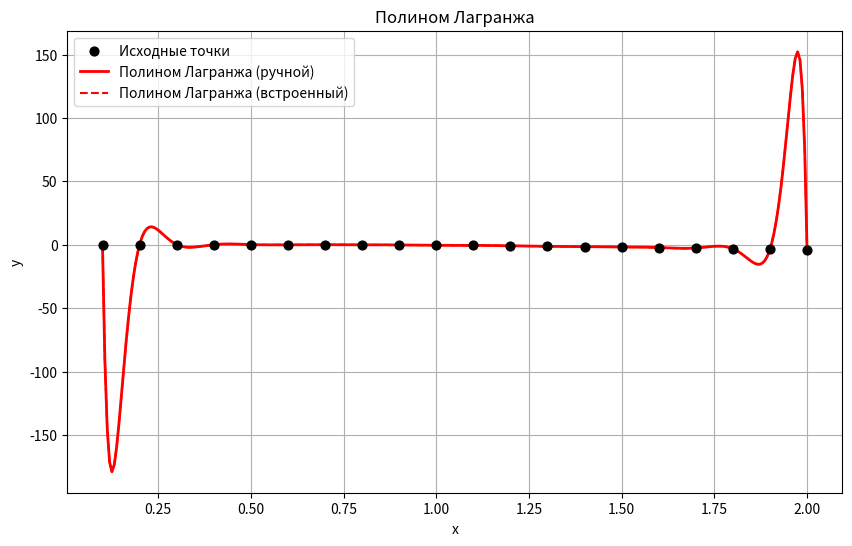
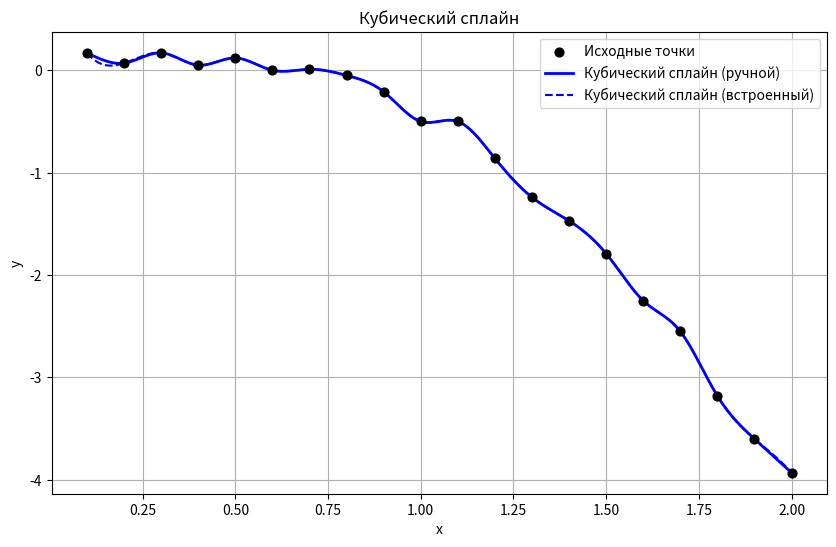
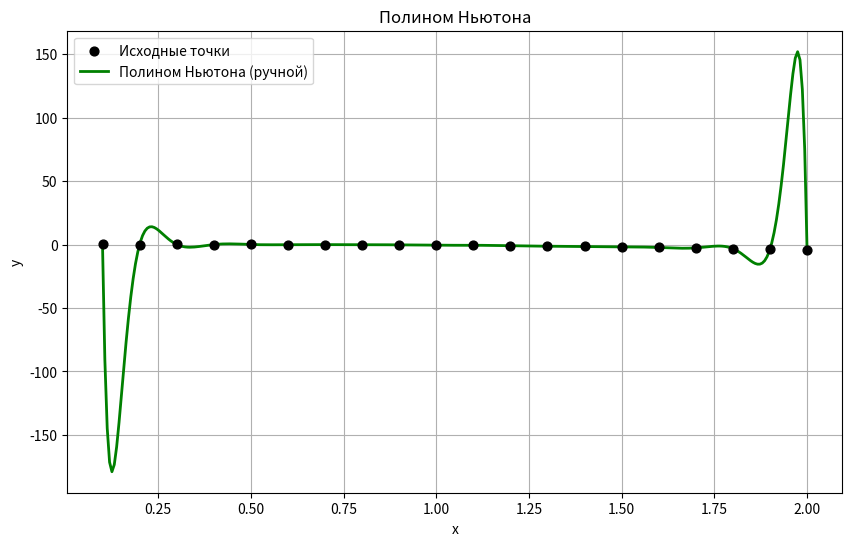
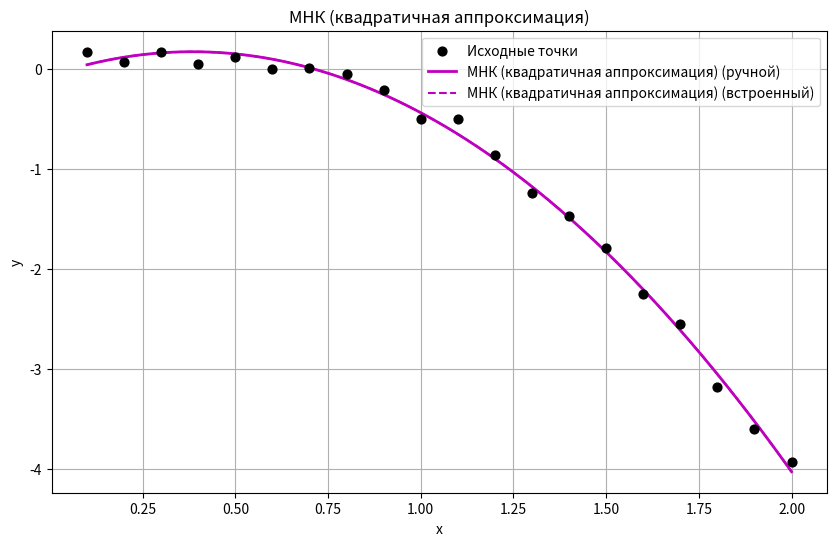
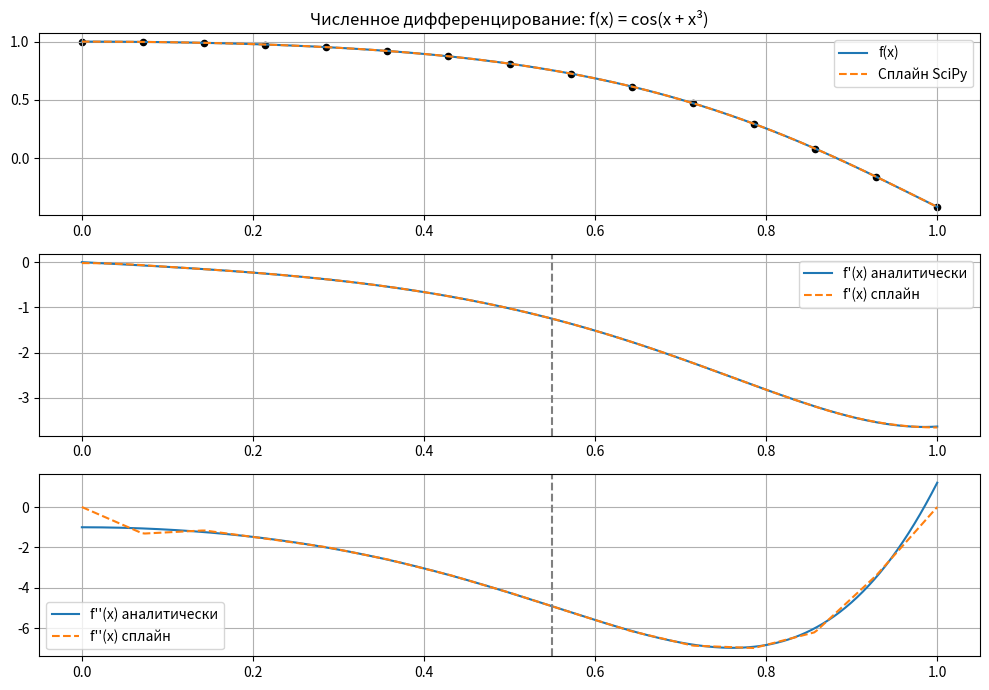

Recreate these plots in Python, in order.
import math
import matplotlib.pyplot as plt
import numpy as np
from scipy.interpolate import CubicSpline, lagrange


X_DATA = [i * 0.1 for i in range(1, 21)]
Y_DATA = [0.17, 0.07, 0.17, 0.05, 0.12, 0.00, 0.01, -0.05, -0.21, -0.50,
          -0.50, -0.86, -1.24, -1.47, -1.79, -2.25, -2.55, -3.18, -3.60, -3.93]


def lagrange_interp(x, y, xq):
    n = len(x)
    s = 0
    for i in range(n):
        p = 1
        for j in range(n):
            if j != i:
                p *= (xq - x[j]) / (x[i] - x[j])
        s += y[i] * p
    return s


def run_through(a, b, c, d):
    n = len(b)
    u = [0] * n
    v = [0] * n
    u[0] = -c[0] / b[0]
    v[0] = d[0] / b[0]
    for i in range(1, n):
        denom = b[i] + a[i] * u[i - 1]
        if i < n - 1:
            u[i] = -c[i] / denom
        v[i] = (d[i] - a[i] * v[i - 1]) / denom
    res_x = [0] * n
    res_x[-1] = v[-1]
    for i in range(n - 2, -1, -1):
        res_x[i] = u[i] * res_x[i + 1] + v[i]
    return res_x


def spline_interp(x, y, xq):
    n = len(x)
    a = [0] * n
    b = [0] * n
    c = [0] * n
    d = [0] * n
    h = [x[i + 1] - x[i] for i in range(n - 1)]
    for i in range(1, n - 1):
        a[i] = h[i - 1]
        b[i] = 2 * (h[i - 1] + h[i])
        c[i] = h[i]
        d[i] = 6 * ((y[i + 1] - y[i]) / h[i] - (y[i] - y[i - 1]) / h[i - 1])
    b[0] = b[-1] = 1
    d[0] = d[-1] = 0
    c[0] = a[-1] = 0
    m_coeffs = run_through(a, b, c, d)
    for i in range(1, n):
        if xq <= x[i]:
            hi = x[i] - x[i - 1]
            alpha = (x[i] - xq) / hi
            beta = (xq - x[i - 1]) / hi
            s = (alpha * y[i - 1] + beta * y[i] +
                 ((alpha ** 3 - alpha) * m_coeffs[i - 1] + (beta ** 3 - beta) * m_coeffs[i]) *
                 (hi ** 2) / 6)
            return s
    return y[-1]


def newton_interp(x, y, xq):
    n = len(x)
    m = [[0 for _ in range(n)] for _ in range(n)]
    for i in range(n):
        m[i][0] = y[i]
    for j in range(1, n):
        for i in range(n - j):
            m[i][j] = (m[i + 1][j - 1] - m[i][j - 1]) / (x[i + j] - x[i])
    s = m[0][0]
    for j in range(1, n):
        p = 1
        for k in range(j):
            p *= (xq - x[k])
        s += m[0][j] * p
    return s


def mnk_quadratic(x, y, xq):
    n = len(x)
    sx = sum(x)
    sx2 = sum(xi ** 2 for xi in x)
    sx3 = sum(xi ** 3 for xi in x)
    sx4 = sum(xi ** 4 for xi in x)
    sy = sum(y)
    sxy = sum(x[i] * y[i] for i in range(n))
    sx2y = sum((x[i] ** 2) * y[i] for i in range(n))
    mat_a = [[n, sx, sx2],
             [sx, sx2, sx3],
             [sx2, sx3, sx4]]
    vec_b = [sy, sxy, sx2y]

    def gauss(a_in, b_in):
        n_size = len(b_in)
        for i in range(n_size):
            max_row = i
            for j in range(i + 1, n_size):
                if abs(a_in[j][i]) > abs(a_in[max_row][i]):
                    max_row = j
            a_in[i], a_in[max_row] = a_in[max_row], a_in[i]
            b_in[i], b_in[max_row] = b_in[max_row], b_in[i]
            for j in range(i + 1, n_size):
                ratio = a_in[j][i] / a_in[i][i]
                for k in range(i, n_size):
                    a_in[j][k] -= ratio * a_in[i][k]
                b_in[j] -= ratio * b_in[i]
        res_x = [0 for _ in range(n_size)]
        for i in range(n_size - 1, -1, -1):
            res_x[i] = (b_in[i] - sum(a_in[i][j] * res_x[j] for j in range(i + 1, n_size))) / \
                a_in[i][i]
        return res_x

    c0, c1, c2 = gauss(mat_a, vec_b)
    return c0 + c1 * xq + c2 * (xq ** 2), (c0, c1, c2)


def print_table(title, func):
    print(f"\n{title}")
    print("=" * len(title))
    print(f"{'x':>6} {'y(x)':>12}")
    for xi in np.arange(0.1, 2.01, 0.1):
        yi = func(X_DATA, Y_DATA, xi)
        print(f"{xi:6.2f} {yi:12.5f}")
    print("\n--- Интерполяция между точками ---")
    for xi in np.arange(0.15, 1.96, 0.2):
        yi = func(X_DATA, Y_DATA, xi)
        print(f"{xi:6.2f} {yi:12.5f}")


def spline3_fixed(x, y):
    n = len(x)
    h = np.diff(x)
    alpha = np.zeros(n)

    for i in range(1, n - 1):
        alpha[i] = (3 / h[i]) * (y[i + 1] - y[i]) - \
            (3 / h[i - 1]) * (y[i] - y[i - 1])

    l_arr = np.ones(n)
    mu = np.zeros(n)
    z = np.zeros(n)

    for i in range(1, n - 1):
        l_arr[i] = 2 * (x[i + 1] - x[i - 1]) - h[i - 1] * mu[i - 1]
        mu[i] = h[i] / l_arr[i]
        z[i] = (alpha[i] - h[i - 1] * z[i - 1]) / l_arr[i]

    l_arr[-1] = 1
    z[-1] = 0

    c = np.zeros(n)
    b = np.zeros(n - 1)
    d = np.zeros(n - 1)

    for j in range(n - 2, -1, -1):
        c[j] = z[j] - mu[j] * c[j + 1]
        b[j] = (y[j + 1] - y[j]) / h[j] - h[j] * (c[j + 1] + 2 * c[j]) / 3
        d[j] = (c[j + 1] - c[j]) / (3 * h[j])

    a = y[:-1]
    return a, b, c[:-1], d


def dif_spline_fixed(x, coeffs, xx):
    a, b, c, d = coeffs
    i = np.searchsorted(x, xx) - 1
    if i < 0:
        i = 0
    if i >= len(a):
        i = len(a) - 1

    dx = xx - x[i]

    f1 = b[i] + 2 * c[i] * dx + 3 * d[i] * dx**2
    f2 = 2 * c[i] + 6 * d[i] * dx
    return f1, f2


print_table("Интерполяция полиномом Лагранжа", lagrange_interp)
print_table("Интерполяция кубическим сплайном", spline_interp)
print_table("Интерполяция полиномом Ньютона", newton_interp)
print_table("Аппроксимация методом наименьших квадратов",
            lambda x, y, xi: mnk_quadratic(x, y, xi)[0])

_, (coeff_0, coeff_1, coeff_2) = mnk_quadratic(X_DATA, Y_DATA, 0)
print(f"\nКоэффициенты МНК: c0 = {coeff_0:.6f}, c1 = {coeff_1:.6f}, c2 = {coeff_2:.6f}")


xq_vals = np.linspace(0.1, 2.0, 300)

lag_sci = lagrange(X_DATA, Y_DATA)
spl_sci = CubicSpline(X_DATA, Y_DATA)
coef_mnk = np.polyfit(X_DATA, Y_DATA, 2)

methods = {
    "Полином Лагранжа": [lambda xi: lagrange_interp(X_DATA, Y_DATA, xi),
                         lambda xi: lag_sci(xi), 'r'],
    "Кубический сплайн": [lambda xi: spline_interp(X_DATA, Y_DATA, xi),
                          lambda xi: spl_sci(xi), 'b'],
    "Полином Ньютона": [lambda xi: newton_interp(X_DATA, Y_DATA, xi),
                        None, 'g'],
    "МНК (квадратичная аппроксимация)": [
        lambda xi: mnk_quadratic(X_DATA, Y_DATA, xi)[0],
        lambda xi: np.polyval(coef_mnk, xi), 'm'
    ]
}

for name, (manual, builtin, color) in methods.items():
    y_manual = [manual(xi) for xi in xq_vals]
    y_builtin = [builtin(xi) for xi in xq_vals] if builtin else None

    plt.figure(figsize=(10, 6))
    plt.scatter(X_DATA, Y_DATA, color='black', label='Исходные точки', zorder=5, s=40)
    plt.plot(xq_vals, y_manual, color=color, linewidth=2, label=f'{name} (ручной)')
    if builtin:
        plt.plot(xq_vals, y_builtin, color=color, linestyle='--',
                 linewidth=1.5, label=f'{name} (встроенный)')
    plt.title(name)
    plt.xlabel("x")
    plt.ylabel("y")
    plt.legend()
    plt.grid(True)
    plt.show()

if __name__ == "__main__":

    def func_f(x):
        return math.cos(x + x**3)

    def func_fx(x):
        return -math.sin(x + x**3) * (1 + 3 * x**2)

    def func_fxx(x):
        return (
            -math.cos(x + x**3) * (1 + 3 * x**2)**2
            - math.sin(x + x**3) * (6 * x)
        )

    val_a, val_b, val_m = 0, 1, 15
    x_nodes = np.linspace(val_a, val_b, val_m)
    y_nodes = np.array([func_f(xi) for xi in x_nodes])

    print(" i      x_i             y_i")
    for idx, (xi, yi) in enumerate(zip(x_nodes, y_nodes)):
        print(f"{idx:2d} | {xi:10.6f} | {yi:12.6f}")
    print()

    spline_coeffs = spline3_fixed(x_nodes, y_nodes)
    target_x = 0.55
    res_s1, res_s2 = dif_spline_fixed(x_nodes, spline_coeffs, target_x)

    cs_sci = CubicSpline(x_nodes, y_nodes, bc_type='natural')
    s1_builtin = cs_sci(target_x, 1)
    s2_builtin = cs_sci(target_x, 2)

    fx_real = func_fx(target_x)
    fxx_real = func_fxx(target_x)

    print(f"x = {target_x}")
    print("------ Сравнение ------")
    print(f"Наша реализация:     f'(x) = {res_s1:.6f}, f''(x) = {res_s2:.6f}")
    print(f"SciPy CubicSpline:   f'(x) = {s1_builtin:.6f}, "
          f"f''(x) = {s2_builtin:.6f}")
    print(f"Аналитически:        f'(x) = {fx_real:.6f}, "
          f"f''(x) = {fxx_real:.6f}")

    print("\nПогрешности:")
    print(f"Δf'(x): {abs(res_s1 - fx_real):.6e}")
    print(f"Δf''(x): {abs(res_s2 - fxx_real):.6e}")

    xs_plot = np.linspace(val_a, val_b, 300)
    ys_plot = [func_f(xi) for xi in xs_plot]
    dydx_plot = [func_fx(xi) for xi in xs_plot]
    d2ydx2_plot = [func_fxx(xi) for xi in xs_plot]

    ys_spline = cs_sci(xs_plot)
    dydx_spline = cs_sci(xs_plot, 1)
    d2ydx2_spline = cs_sci(xs_plot, 2)

    plt.figure(figsize=(10, 7))

    plt.subplot(3, 1, 1)
    plt.title("Численное дифференцирование: f(x) = cos(x + x³)")
    plt.plot(xs_plot, ys_plot, label="f(x)")
    plt.plot(xs_plot, ys_spline, '--', label="Сплайн SciPy")
    plt.scatter(x_nodes, y_nodes, color='black', s=20)
    plt.legend()
    plt.grid()

    plt.subplot(3, 1, 2)
    plt.plot(xs_plot, dydx_plot, label="f'(x) аналитически")
    plt.plot(xs_plot, dydx_spline, '--', label="f'(x) сплайн")
    plt.axvline(target_x, color='gray', linestyle='--')
    plt.legend()
    plt.grid()

    plt.subplot(3, 1, 3)
    plt.plot(xs_plot, d2ydx2_plot, label="f''(x) аналитически")
    plt.plot(xs_plot, d2ydx2_spline, '--', label="f''(x) сплайн")
    plt.axvline(target_x, color='gray', linestyle='--')
    plt.legend()
    plt.grid()

    plt.tight_layout()
    plt.show()
